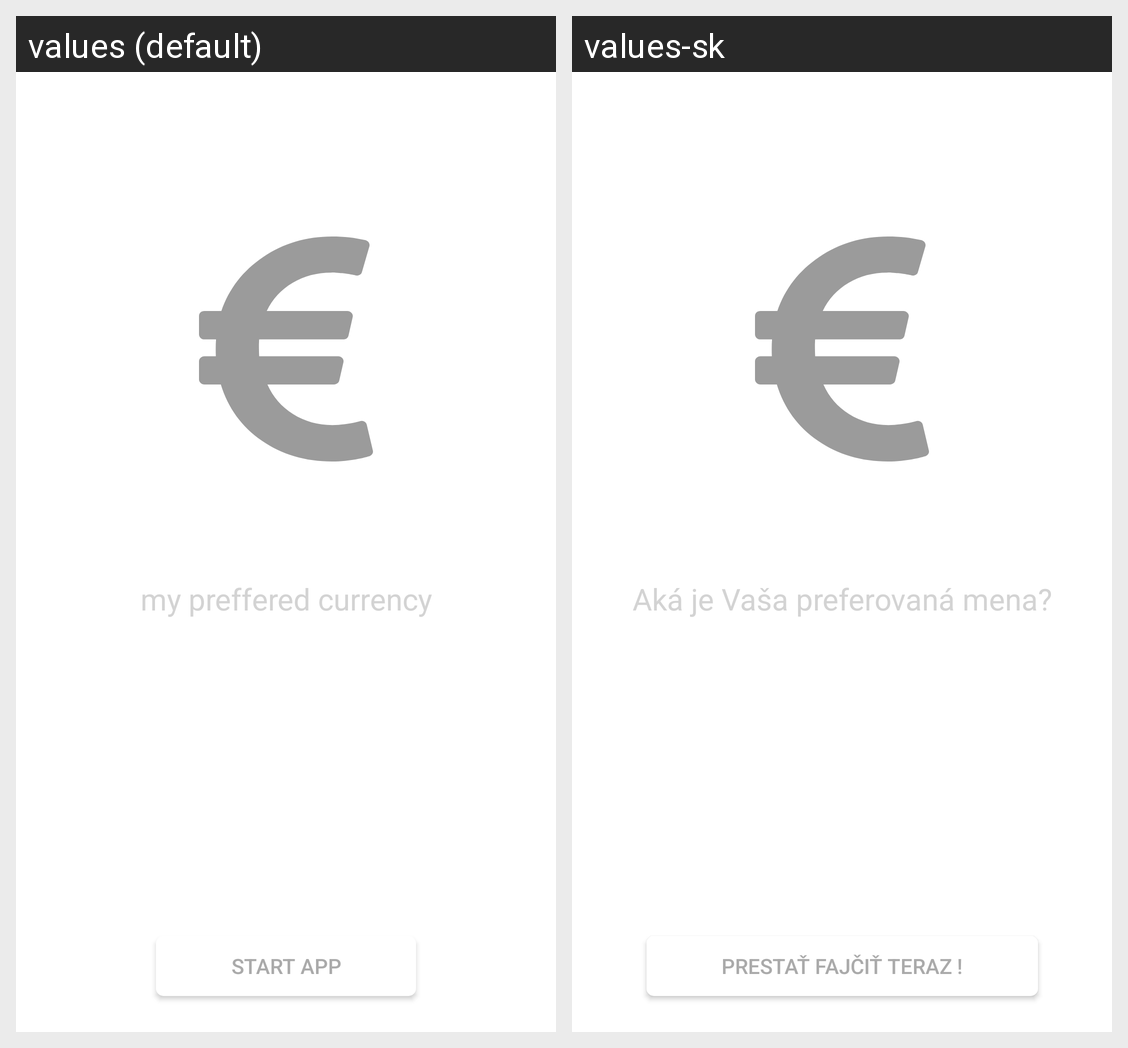

This grid shows one Android layout under two languages. Give, for every string resource on the screen, its name, the default text and each shown locale's text.
Android screen res/layout/fragment_walkthrough_fragment4.xml rendered under 2 locales, left to right: values (default), values-sk. Device: Nexus 5 (rendered at 1080×1920; each locale shown at half size, 540×960, under a caption strip naming it); theme SplashTheme.
Strings drawn on this screen, with the default value and each locale's value (text and hints the layout hard-codes, and strings that could not be matched under every locale, appear in the picture but are not listed):

preffered_currency
  values: my preffered currency
  values-sk: Aká je Vaša preferovaná mena?

start_app
  values: Start App
  values-sk: Prestať fajčiť teraz !
